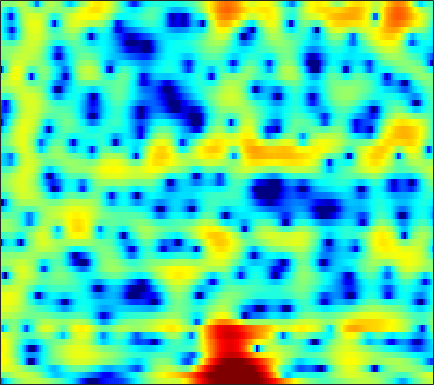

Data behind this chart, as committed beside it:
-11.054, -8.7804, -6.431, -4.5967, -3.4467, -2.1612, -1.1158, -0.45677, 0.28543, 0.88316, 1.3493, 1.6302, 1.9146, 2.1003, 2.1834, 2.2203, 2.1657, 2.0749, 1.8903, 1.6502, 1.3514, 1.0868, 0.68434, 0.2362
-1.415, -0.9475, -0.2728, 0.4105, 0.8986, 1.488, 1.979, 2.279, 2.58, 2.765, 2.836, 2.813, 2.68, 2.427, 2.156, 1.688, 1.092, 0.5547, -0.2864, -1.275, -2.41, -3.34, -4.63, -5.849
3.698, 3.721, 3.69, 3.591, 3.465, 3.225, 2.893, 2.584, 2.093, 1.524, 0.8915, 0.3987, -0.2604, -0.8935, -1.333, -1.869, -2.367, -2.735, -3.276, -3.913, -4.698, -5.387, -6.394, -7.355
5.315, 5.068, 4.614, 4.009, 3.451, 2.551, 1.457, 0.4801, -1.063, -2.968, -5.372, -7.683, -11.94, -19.31, -25.37, -16.19, -11.32, -9.034, -6.881, -5.331, -4.15, -3.424, -2.601, -1.873
5.336, 4.907, 4.207, 3.357, 2.619, 1.499, 0.2288, -0.8254, -2.346, -3.967, -5.615, -6.795, -8.155, -9.088, -9.399, -9.272, -8.622, -7.903, -6.77, -5.564, -4.375, -3.525, -2.448, -1.459
5.807, 5.285, 4.482, 3.544, 2.749, 1.565, 0.218, -0.9152, -2.616, -4.566, -6.869, -8.946, -12.47, -17.61, -22.92, -20.39, -14.53, -11.58, -8.706, -6.517, -4.756, -3.66, -2.413, -1.353
5.57, 5.03, 4.26, 3.428, 2.759, 1.807, 0.7734, -0.05502, -1.213, -2.438, -3.701, -4.637, -5.763, -6.603, -6.916, -6.823, -6.213, -5.548, -4.577, -3.626, -2.759, -2.2, -1.594, -1.14
4.163, 3.586, 2.966, 2.466, 2.12, 1.627, 1.062, 0.5635, -0.1757, -0.9407, -1.625, -2.018, -2.302, -2.286, -2.074, -1.605, -1.03, -0.5742, -0.01091, 0.4355, 0.7066, 0.7758, 0.6226, 0.1406
-7.186, -8.739, -4.892, -1.875, -0.5633, 0.2823, 0.3199, -0.1325, -1.376, -3.502, -6.875, -10.48, -12.83, -7.982, -4.83, -1.854, 0.1938, 1.323, 2.445, 3.206, 3.62, 3.728, 3.612, 3.191
-0.8187, -1.193, -1.069, -0.6102, -0.2822, -0.05752, -0.1489, -0.4449, -1.122, -2.047, -3.031, -3.593, -3.797, -3.27, -2.543, -1.442, -0.4122, 0.2383, 0.9173, 1.407, 1.704, 1.812, 1.823, 1.703
2.439, 2.281, 2.108, 1.956, 1.841, 1.656, 1.408, 1.181, 0.8315, 0.448, 0.0703, -0.1737, -0.4246, -0.5853, -0.6424, -0.6637, -0.6435, -0.6102, -0.5948, -0.6251, -0.7129, -0.8175, -1.011, -1.274
3.527, 3.548, 3.518, 3.423, 3.307, 3.09, 2.797, 2.531, 2.111, 1.628, 1.087, 0.6544, 0.05568, -0.5574, -1, -1.564, -2.061, -2.377, -2.725, -3.021, -3.292, -3.521, -3.908, -4.434
4.035, 4.204, 4.323, 4.327, 4.252, 4.053, 3.732, 3.407, 2.853, 2.154, 1.29, 0.5173, -0.677, -2.057, -3.206, -4.793, -6.24, -7.01, -7.355, -7.074, -6.587, -6.289, -6.133, -6.346
3.775, 4.006, 4.207, 4.294, 4.288, 4.172, 3.927, 3.643, 3.112, 2.379, 1.407, 0.4843, -1.068, -3.11, -5.099, -8.722, -14.71, -23.14, -17.71, -11.6, -8.532, -7.132, -5.982, -5.408
2.091, 2.22, 2.395, 2.573, 2.706, 2.849, 2.914, 2.885, 2.711, 2.347, 1.785, 1.228, 0.2943, -0.8337, -1.767, -3.033, -4.122, -4.684, -4.921, -4.672, -4.178, -3.776, -3.284, -2.917
-1.626, -2.025, -2.084, -1.513, -0.8101, 0.2168, 1.125, 1.66, 2.148, 2.379, 2.356, 2.194, 1.813, 1.292, 0.8367, 0.2061, -0.3774, -0.7657, -1.165, -1.411, -1.489, -1.455, -1.333, -1.167
-7.247, -12.66, -25.68, -9.322, -5.143, -1.775, 0.3726, 1.488, 2.495, 3.09, 3.33, 3.311, 3.061, 2.574, 2.063, 1.23, 0.271, -0.4648, -1.387, -2.049, -2.297, -2.197, -1.801, -1.263
-0.9082, -1.439, -1.594, -1.024, -0.2636, 0.8664, 1.911, 2.555, 3.189, 3.556, 3.663, 3.565, 3.19, 2.496, 1.753, 0.3704, -1.564, -3.495, -7.09, -12.18, -13.45, -9.87, -6.088, -3.687
1.149, 1.073, 1.076, 1.221, 1.394, 1.696, 2.008, 2.226, 2.466, 2.599, 2.608, 2.513, 2.215, 1.7, 1.154, 0.1722, -1.171, -2.388, -4.185, -5.707, -6.061, -5.469, -4.193, -3.018
0.06277, 0.02771, 0.03668, 0.1024, 0.1635, 0.2571, 0.3393, 0.3986, 0.5008, 0.6402, 0.8025, 0.9277, 1.07, 1.15, 1.13, 1.025, 0.7924, 0.5666, 0.255, 0.003659, -0.1494, -0.1879, -0.1694, -0.172
-3.783, -3.594, -3.15, -2.775, -2.62, -2.674, -2.967, -3.281, -3.642, -3.612, -3.023, -2.288, -1.151, -0.08136, 0.5976, 1.308, 1.844, 2.117, 2.339, 2.432, 2.412, 2.346, 2.185, 1.944
-15.17, -10.04, -6.602, -4.991, -4.546, -4.844, -6.179, -8.095, -12.98, -22.94, -12.67, -7.895, -3.996, -1.464, -0.05947, 1.325, 2.3, 2.814, 3.257, 3.441, 3.415, 3.26, 2.898, 2.433
-3.625, -3.247, -2.575, -2.105, -2.015, -2.268, -2.978, -3.698, -4.648, -5.037, -4.389, -3.38, -1.835, -0.3802, 0.5909, 1.724, 2.592, 3.073, 3.482, 3.592, 3.376, 2.957, 2.038, 0.6534
1.033, 0.9282, 0.8185, 0.677, 0.5147, 0.2025, -0.2241, -0.6006, -1.103, -1.572, -1.902, -2.024, -1.968, -1.562, -1.051, -0.2156, 0.7442, 1.397, 2.07, 2.44, 2.402, 2.087, 1.193, -0.3928
0.9019, 0.8075, 0.6751, 0.4965, 0.3127, -0.03474, -0.5135, -1.016, -1.894, -3.11, -4.783, -6.444, -9.112, -10.76, -9.557, -6.427, -3.656, -2.026, -0.4122, 0.6694, 1.308, 1.552, 1.599, 1.424
-1.57, -1.613, -1.568, -1.448, -1.355, -1.321, -1.462, -1.726, -2.37, -3.393, -4.932, -6.47, -8.882, -10.32, -9.407, -6.714, -4.147, -2.603, -1.033, 0.1026, 0.9202, 1.362, 1.784, 2.09
-7.13, -7.126, -6.145, -4.699, -3.671, -2.548, -1.786, -1.425, -1.217, -1.262, -1.479, -1.69, -1.926, -1.965, -1.803, -1.378, -0.789, -0.3351, 0.2227, 0.6848, 1.039, 1.24, 1.461, 1.649
-18.91, -19.14, -10.82, -6.391, -4.224, -2.182, -0.7699, -0.01596, 0.7008, 1.141, 1.391, 1.486, 1.535, 1.523, 1.493, 1.451, 1.354, 1.249, 1.068, 0.8256, 0.5205, 0.2763, -0.03894, -0.2898
-4.024, -3.858, -3.057, -1.868, -0.9206, 0.2355, 1.219, 1.813, 2.424, 2.842, 3.074, 3.136, 3.092, 2.907, 2.668, 2.244, 1.666, 1.139, 0.2978, -0.7103, -1.888, -2.86, -4.263, -5.628
-0.5231, -0.2529, 0.2291, 0.7994, 1.254, 1.863, 2.419, 2.782, 3.151, 3.389, 3.471, 3.424, 3.202, 2.799, 2.363, 1.585, 0.6081, -0.2837, -1.706, -3.407, -5.412, -7.197, -10.13, -14.39
0.0802, 0.4415, 0.9289, 1.427, 1.802, 2.29, 2.727, 3.01, 3.311, 3.48, 3.504, 3.41, 3.104, 2.568, 2.015, 1.022, -0.2663, -1.454, -3.329, -5.549, -8.051, -9.947, -12.19, -13.62
-0.7504, -0.3246, 0.218, 0.77, 1.196, 1.755, 2.308, 2.694, 3.149, 3.485, 3.657, 3.653, 3.457, 2.995, 2.469, 1.491, 0.1282, -1.155, -3.313, -6.167, -10.11, -14.47, -25.85, -20.57
-3.397, -2.944, -2.431, -1.968, -1.563, -0.8379, 0.09327, 0.8704, 1.853, 2.706, 3.316, 3.588, 3.701, 3.531, 3.187, 2.509, 1.535, 0.6163, -0.8805, -2.621, -4.537, -5.936, -7.183, -7.206
-7.091, -6.876, -7.316, -8.575, -9.568, -8.854, -5.836, -3.48, -0.9199, 0.9325, 2.197, 2.824, 3.258, 3.342, 3.176, 2.759, 2.151, 1.594, 0.8119, 0.06409, -0.5975, -0.9505, -1.247, -1.21
-6.878, -6.789, -7.603, -9.413, -11.07, -10.5, -6.513, -3.751, -0.9442, 0.986, 2.237, 2.806, 3.135, 3.008, 2.722, 2.03, 1.197, 0.5787, -0.08428, -0.4723, -0.5164, -0.3926, -0.09356, 0.2276
-3.641, -3.125, -2.602, -2.095, -1.64, -0.8229, 0.2545, 1.139, 2.218, 3.069, 3.57, 3.656, 3.396, 2.636, 1.739, -0.001711, -2.338, -4.38, -6.753, -6.813, -4.935, -3.489, -1.864, -0.7544
-2.567, -1.802, -0.7816, 0.1381, 0.7993, 1.662, 2.473, 2.996, 3.581, 3.927, 3.977, 3.784, 3.155, 2.092, 0.8643, -1.258, -4.362, -7.416, -11.67, -11.52, -8.255, -6.314, -4.424, -3.009
-3.797, -2.923, -1.703, -0.4738, 0.4109, 1.506, 2.436, 3.023, 3.606, 3.941, 3.992, 3.842, 3.34, 2.489, 1.603, 0.1751, -1.498, -2.797, -4.445, -5.778, -6.697, -6.974, -6.824, -6
-8.185, -6.742, -4.652, -2.615, -1.214, 0.3855, 1.709, 2.532, 3.371, 3.939, 4.225, 4.242, 4.017, 3.464, 2.885, 1.802, 0.4516, -0.8112, -2.847, -5.503, -9.324, -13.87, -21.29, -13.08
-18.46, -13.03, -8.633, -5.555, -3.693, -1.641, 0.06182, 1.115, 2.268, 3.124, 3.69, 3.918, 3.983, 3.758, 3.435, 2.719, 1.724, 0.7743, -0.7321, -2.522, -4.507, -5.867, -6.758, -6.144
-11.87, -11.07, -9.542, -7.567, -6.031, -3.995, -2.099, -0.8564, 0.5767, 1.704, 2.534, 2.964, 3.291, 3.37, 3.256, 2.919, 2.373, 1.867, 1.065, 0.2171, -0.6004, -1.105, -1.576, -1.813
-12.21, -13.54, -14.09, -11.96, -9.508, -6.367, -3.742, -2.104, -0.3519, 1.007, 2.008, 2.561, 3.047, 3.281, 3.293, 3.158, 2.851, 2.527, 1.996, 1.386, 0.7608, 0.2914, -0.2856, -0.7802
-10.6, -13.25, -15.89, -12.45, -9.112, -5.551, -2.897, -1.342, 0.301, 1.534, 2.437, 2.924, 3.355, 3.55, 3.579, 3.441, 3.138, 2.802, 2.245, 1.553, 0.7546, 0.09606, -0.8299, -1.726
-3.264, -3.561, -3.536, -2.977, -2.255, -1.091, 0.07206, 0.8753, 1.781, 2.475, 2.967, 3.2, 3.358, 3.363, 3.279, 3.031, 2.64, 2.25, 1.568, 0.6928, -0.4325, -1.438, -3.051, -4.976
0.4782, 0.4842, 0.6502, 0.9588, 1.275, 1.734, 2.175, 2.455, 2.709, 2.813, 2.752, 2.615, 2.344, 2.03, 1.765, 1.441, 1.091, 0.7773, 0.1984, -0.622, -1.785, -2.959, -4.996, -7.845
1.637, 1.774, 2.094, 2.531, 2.865, 3.242, 3.484, 3.519, 3.35, 2.887, 2.11, 1.345, 0.1712, -0.9414, -1.493, -1.644, -1.347, -1.086, -0.9057, -1.103, -1.714, -2.47, -3.843, -5.622
-0.5863, -0.07638, 1.13, 2.447, 3.296, 4.147, 4.615, 4.696, 4.407, 3.59, 2.131, 0.4563, -2.919, -8.869, -15.93, -9.68, -4.483, -2.404, -0.8387, -0.1983, -0.2176, -0.5505, -1.395, -2.591
-23.05, -9.399, -3.166, 0.1931, 1.838, 3.316, 4.157, 4.455, 4.42, 3.914, 2.926, 1.873, 0.1192, -1.686, -2.51, -2.345, -1.34, -0.5522, 0.1475, 0.4064, 0.2197, -0.1823, -1.012, -2.093
-3.449, -2.855, -1.493, -0.001016, 0.98, 2.024, 2.742, 3.084, 3.277, 3.216, 2.93, 2.614, 2.098, 1.583, 1.28, 0.9742, 0.7534, 0.5977, 0.2774, -0.2274, -0.9836, -1.747, -2.982, -4.421
-0.3673, -0.219, 0.1422, 0.6025, 0.9882, 1.484, 1.933, 2.205, 2.486, 2.658, 2.717, 2.697, 2.584, 2.395, 2.216, 1.891, 1.484, 1.085, 0.4164, -0.4829, -1.652, -2.752, -4.589, -7.001
0.0807, 0.02404, 0.02778, 0.1133, 0.2432, 0.497, 0.8392, 1.135, 1.557, 1.956, 2.304, 2.5, 2.684, 2.746, 2.689, 2.498, 2.145, 1.76, 1.083, 0.1821, -0.9692, -2.02, -3.728, -5.858
-0.96, -1.313, -1.807, -2.188, -2.35, -2.266, -1.821, -1.264, -0.3862, 0.5344, 1.379, 1.92, 2.49, 2.862, 3.006, 3.034, 2.846, 2.586, 2.056, 1.353, 0.4805, -0.2728, -1.347, -2.465
-2.888, -3.762, -5.327, -7.3, -8.816, -9.754, -8.248, -6.298, -3.732, -1.579, 0.1189, 1.144, 2.178, 2.892, 3.257, 3.481, 3.457, 3.282, 2.858, 2.245, 1.477, 0.8462, -0.02621, -0.8131
-4.018, -5.157, -7.222, -10.26, -13.46, -17.04, -12.84, -9.043, -5.205, -2.378, -0.2262, 1.027, 2.312, 3.218, 3.659, 3.968, 3.989, 3.803, 3.325, 2.559, 1.535, 0.6146, -0.7675, -2.094
-3.864, -4.826, -6.267, -7.649, -8.347, -8.296, -7.063, -5.617, -3.428, -1.316, 0.5029, 1.621, 2.805, 3.633, 4.006, 4.276, 4.238, 4.028, 3.468, 2.554, 1.202, -0.2235, -2.848, -7.038
-3.636, -4.836, -7.307, -11.19, -14.9, -14.51, -9.151, -6.096, -3.012, -0.7709, 0.869, 1.787, 2.654, 3.154, 3.379, 3.455, 3.353, 3.196, 2.833, 2.279, 1.427, 0.5674, -0.9319, -2.711
-1.737, -2.521, -4.114, -6.031, -7.205, -6.933, -4.8, -2.995, -1.01, 0.4475, 1.399, 1.791, 1.909, 1.642, 1.284, 0.6789, 0.2902, 0.2366, 0.5196, 0.9372, 1.24, 1.338, 1.254, 1.03
0.701, 0.6098, 0.3896, 0.1839, 0.1538, 0.3129, 0.7354, 1.131, 1.635, 1.968, 1.984, 1.721, 0.8888, -0.6329, -2.471, -6.146, -10.79, -9.995, -5.288, -2.062, -0.05888, 0.8668, 1.594, 1.858
